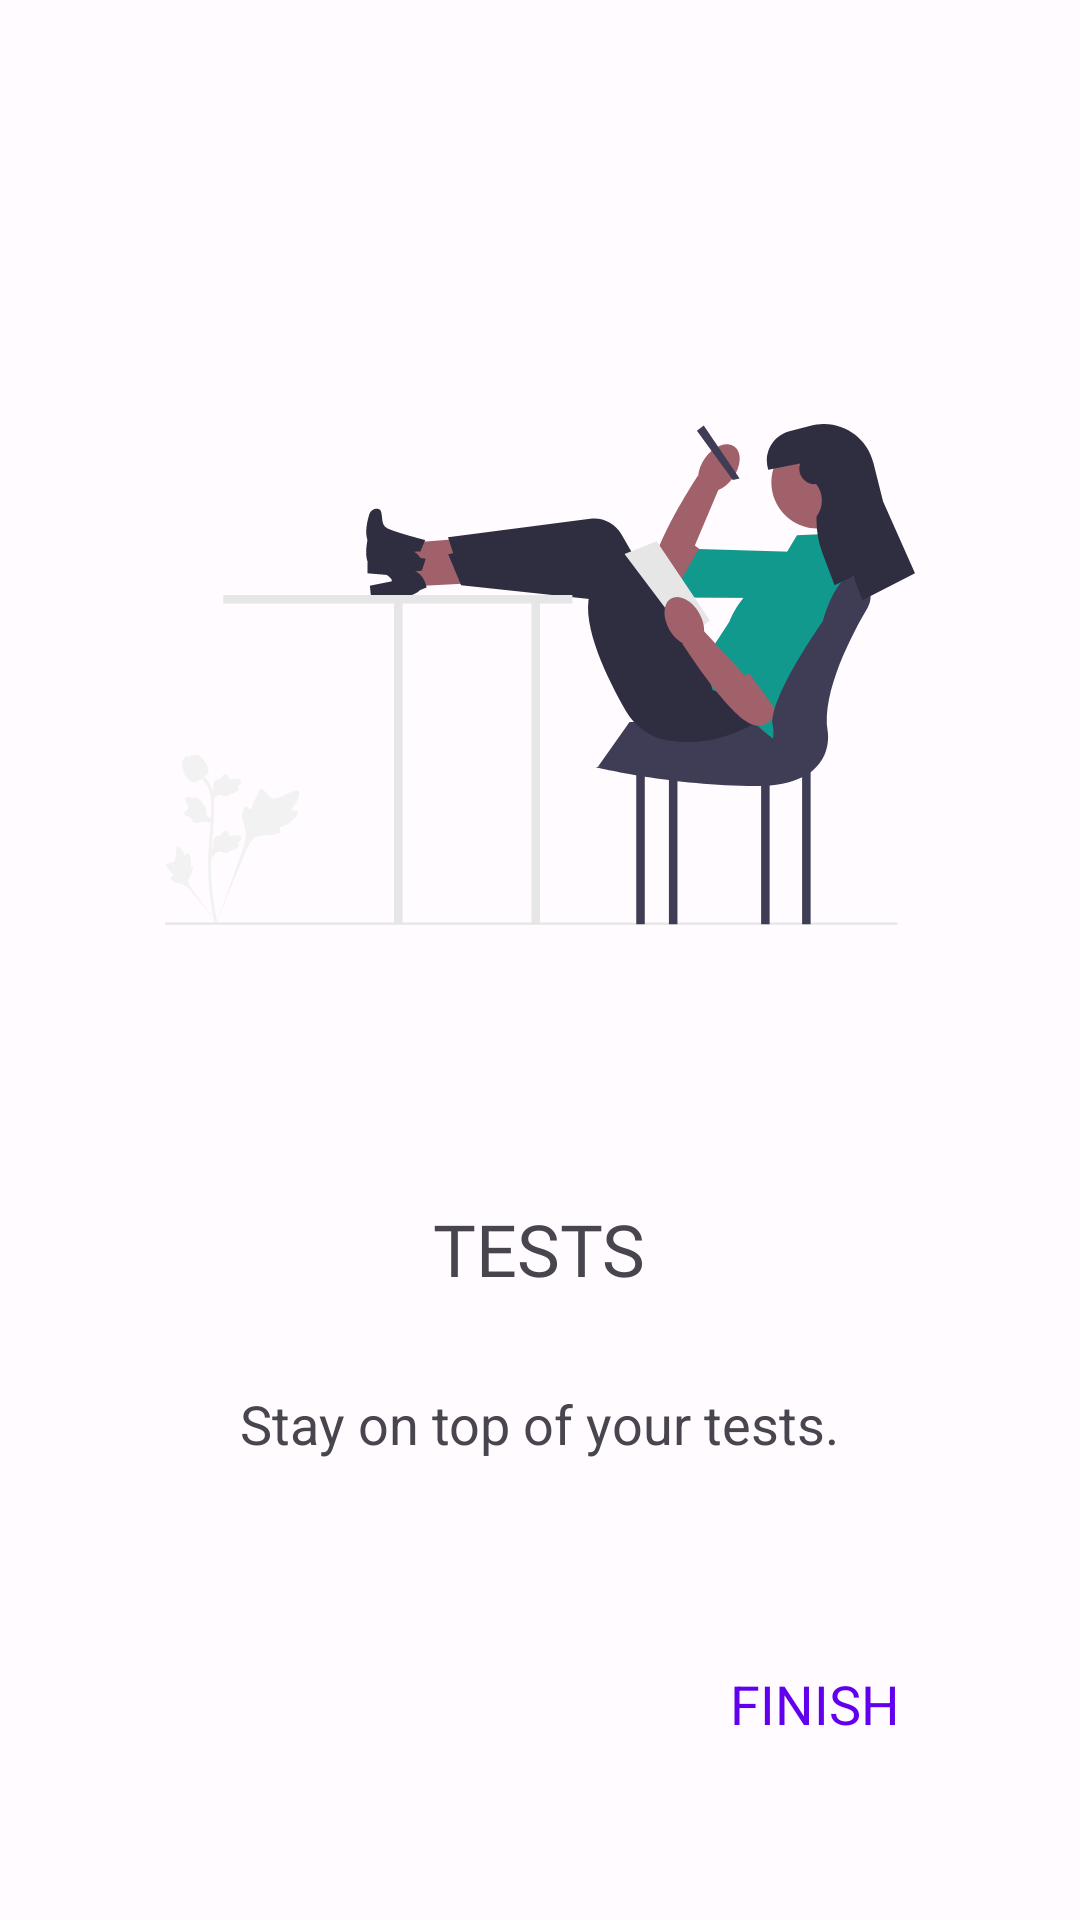

This screen was rendered from an Android layout file. Write that file and the resources it references.
<!-- AndroidManifest.xml: application theme AppTheme -->
<!-- res/layout/fragment_third_screen.xml -->
<?xml version="1.0" encoding="utf-8"?>

<RelativeLayout xmlns:android="http://schemas.android.com/apk/res/android"
    xmlns:app="http://schemas.android.com/apk/res-auto"
    xmlns:tools="http://schemas.android.com/tools"
    android:layout_width="match_parent"
    android:layout_height="match_parent"
    android:layout_centerHorizontal="false"
    android:layout_centerVertical="false"
    tools:context=".onboarding.screens.FirstScreen">

    <ImageView
        android:id="@+id/secondscreen1"
        android:layout_width="250dp"
        android:layout_height="250dp"
        android:layout_centerHorizontal="true"
        android:layout_marginTop="100dp"
        android:src="@drawable/ic_exams"
        android:contentDescription="@string/todo" />

    <TextView
        android:id="@+id/title"
        android:layout_width="wrap_content"
        android:layout_height="wrap_content"
        android:layout_below="@id/secondscreen1"
        android:layout_centerHorizontal="true"
        android:layout_marginTop="50dp"
        android:fontFamily="@font/brawler_regular"
        android:gravity="center"
        android:text="@string/fragmentthirdscreentitle"
        android:textSize="24sp" />

    <TextView
        android:id="@+id/description"
        android:layout_width="wrap_content"
        android:layout_height="wrap_content"
        android:layout_below="@id/title"
        android:layout_alignParentBottom="false"
        android:layout_centerHorizontal="true"
        android:layout_marginLeft="50dp"
        android:layout_marginTop="30dp"
        android:layout_marginRight="50dp"
        android:gravity="center"
        android:text="@string/fragmentthirdscreendescription"
        android:textSize="18sp" />

    <TextView
        android:id="@+id/finish"
        android:layout_width="wrap_content"
        android:layout_height="wrap_content"
        android:layout_alignParentEnd="true"
        android:layout_alignParentRight="true"
        android:layout_alignParentBottom="true"
        android:layout_marginEnd="60dp"
        android:layout_marginRight="60dp"
        android:layout_marginBottom="60dp"
        android:text="@string/finish"
        android:textColor="@color/md_theme_light_primary"
        android:textSize="18sp" />

</RelativeLayout>
<!-- resources referenced by this layout -->
<resources>
  <color name="md_theme_light_primary">#6200EE</color>
  <!-- drawable ic_exams: vector/xml drawable (drawable, 10998 chars, omitted) -->
  <string name="finish">FINISH</string>
  <string name="fragmentthirdscreendescription">Stay on top of your tests.</string>
  <string name="fragmentthirdscreentitle">TESTS</string>
  <string name="todo">TODO</string>
  <style name="AppTheme" parent="Theme.Material3.DayNight.NoActionBar">
          
          <item name="colorPrimary">@color/purple</item>
          <item name="colorPrimaryVariant">@color/purpleVariant</item>
          <item name="colorSecondary">@color/teal</item>
          <item name="colorSecondaryVariant">@color/tealVariant</item>
          <item name="android:background">@color/white</item>
          <item name="colorError">@color/magenta</item>
          <item name="colorOnPrimary">@color/white</item>
          <item name="colorOnSecondary">@color/black</item>
          <item name="colorOnBackground">@color/black</item>
          <item name="colorOnSurface">@color/white</item>
          <item name="colorOnError">@color/white</item>
      </style>
  <!-- not gathered from this repository: default colours our renderer supplied (Android Studio template values) -->
  <color name="black">#FF000000</color>
  <color name="white">#FFFFFFFF</color>
</resources>
